Run: headless pygame with SDL's dummy video driver; simulated clock (each Clock.tick advances the game by its frame time, no real sleeping); random seed 0; keys injected as events and as key.get_pressed() state; no mouse input.
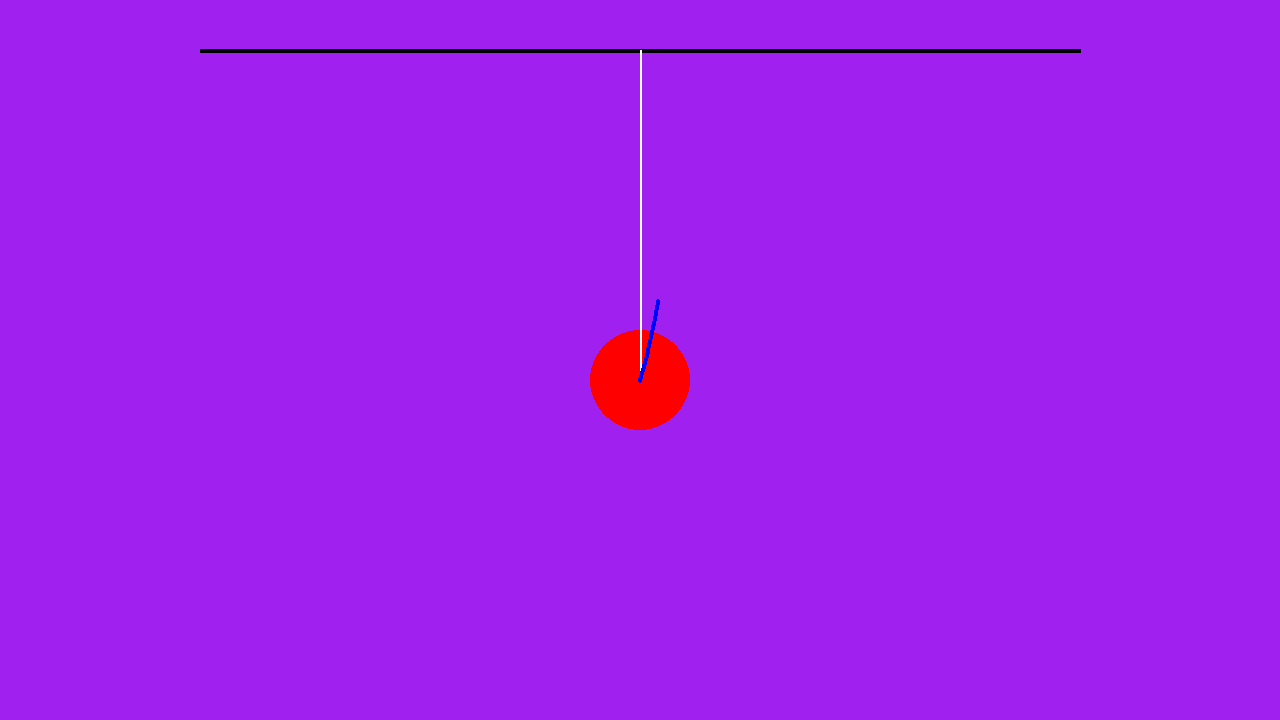
Frame 1 of 4 · flips 1–60 · no input
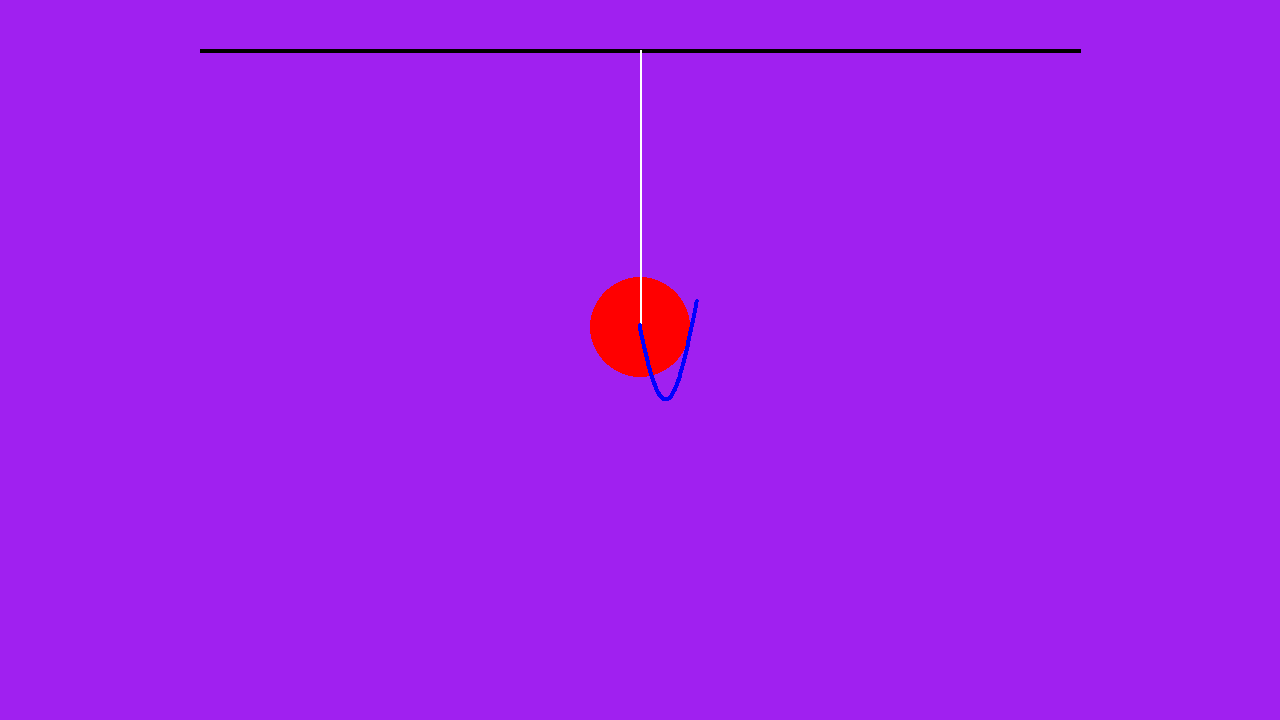
Frame 2 of 4 · flips 61–180 · tapped SPACE, RETURN · held RIGHT (→), D
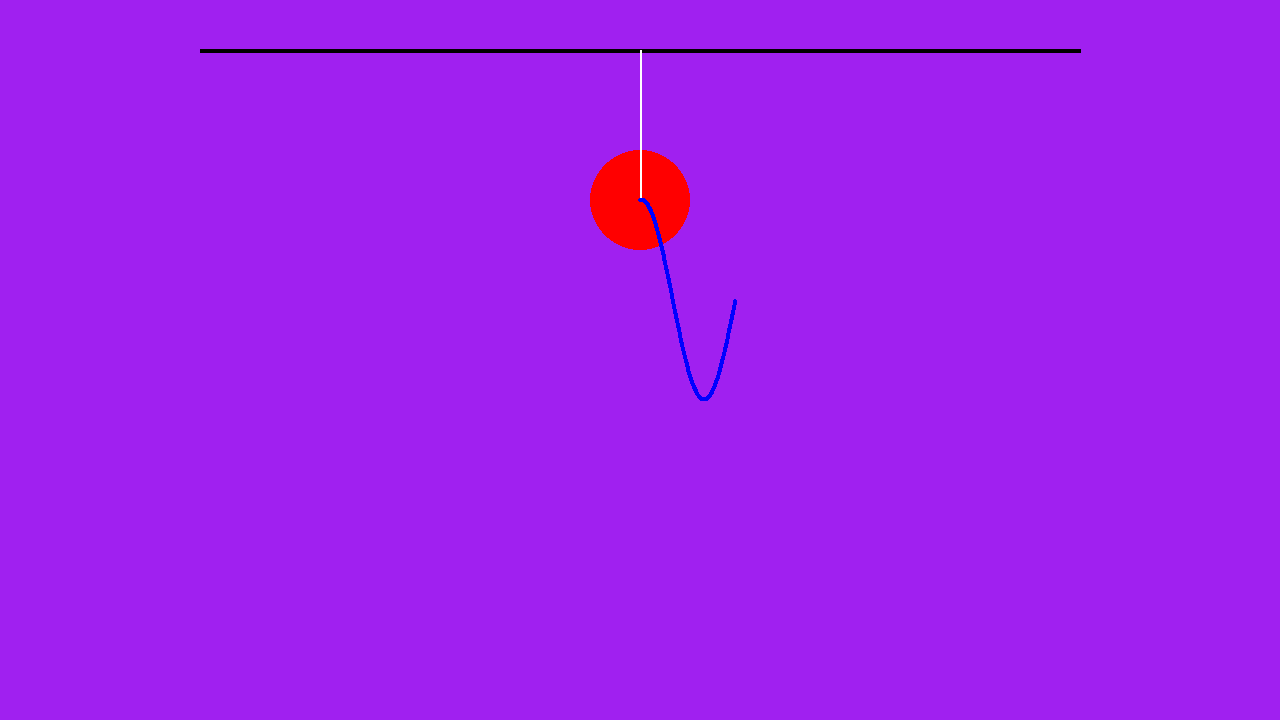
Frame 3 of 4 · flips 181–300 · held DOWN (↓), S
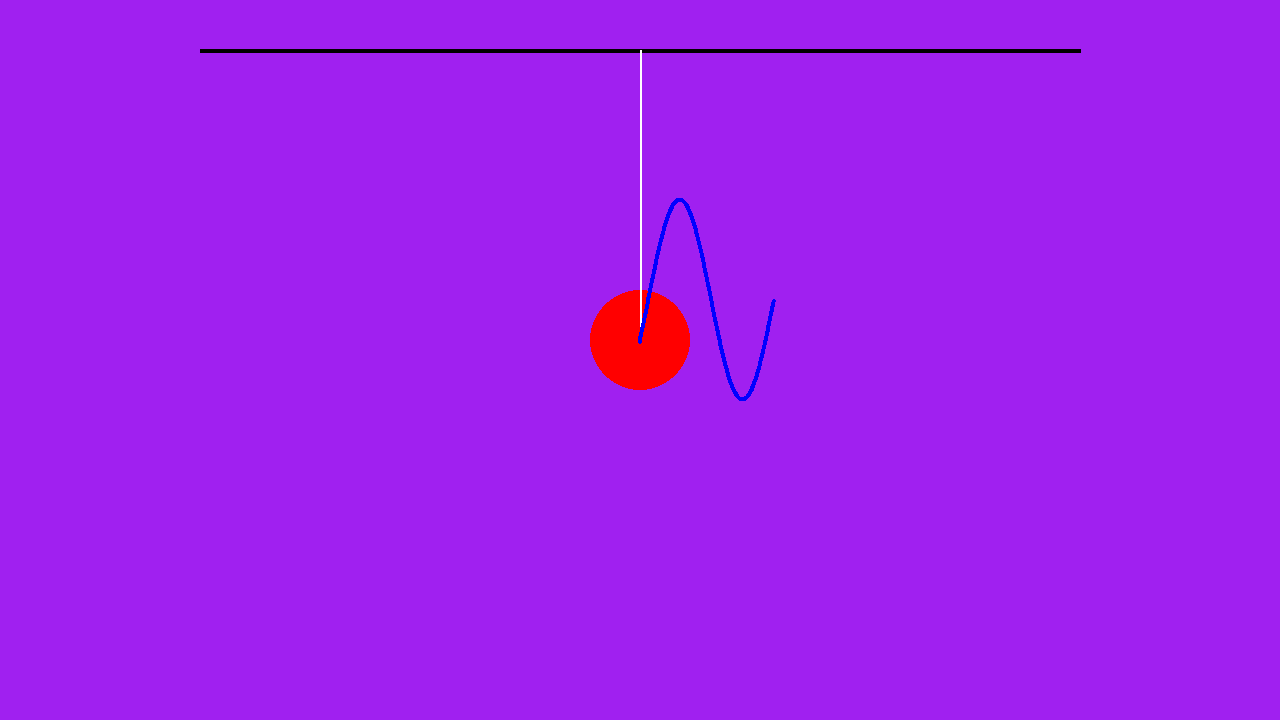
Frame 4 of 4 · flips 301–420 · held LEFT (←), A, UP (↑), W

The pygame program that drew these frames:

import pygame
import math
#undamped free vibration

pygame.init()
screen = pygame.display.set_mode((1280, 720))
clock = pygame.time.Clock()
running = True
uy=0
v=0
g=100
k=10000
m=10000
t = 0
ls = []
while running:
    dt = clock.tick(60)  /1000
    t+=dt
    for event in pygame.event.get():
        if event.type == pygame.QUIT:
            running = False

    screen.fill("purple")

    pygame.draw.circle(screen,(255,0,0),(640,300+uy),50)
    pygame.draw.line(screen,(0,0,0),(200,50),(1080,50),4)
    pygame.draw.line(screen,(255,255,255),(640,50),(640,300+uy),2)
    uy = (g*m/k)*math.sin(((k/m)**(1/2)) * t)
    ls.insert(1,[640,300+uy])
    for i in ls:
        pygame.draw.circle(screen,(0,0,255),i,2)
    for p in range(len(ls)):
        ls[p][0] +=  ((k/m)**(1/2))*20*dt
    pygame.display.flip()
    
   

pygame.quit()
